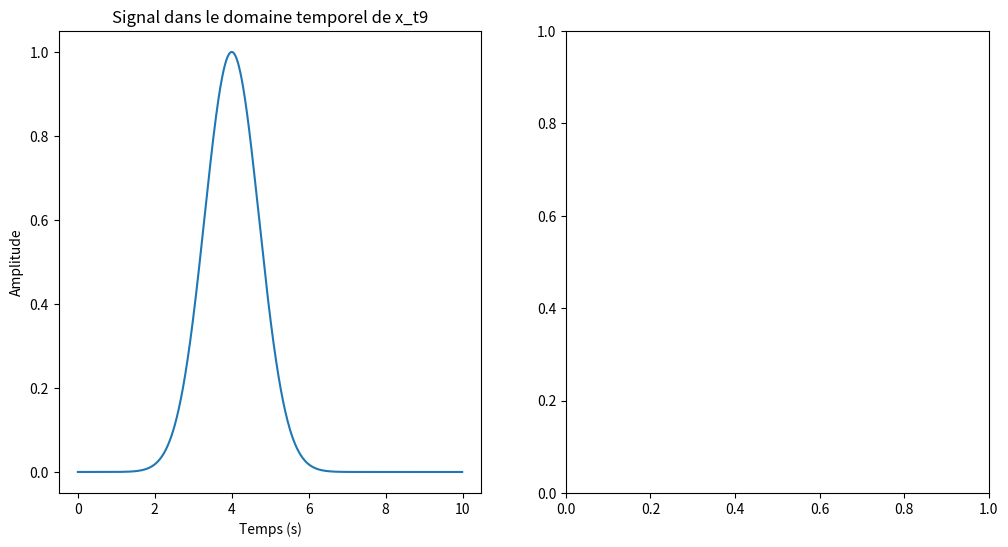

Write the Python code that produced this figure. (Note: this script raises an exception after producing the figure.)
import numpy as np
import matplotlib.pyplot as plt

# Paramètre
T = 10          # Intervalle de temps (1 seconde)
N = 1024         # Nombre d'échantillons
dt = T / N       # Intervalle d'échantillonnage

t = np.linspace(0.0, N*dt, N, endpoint=False) # Création de l'échelle de temps

#définitions des fonctions 
fonctions = {
    'x_t0': 2 * np.cos(10 * np.pi * t) + 7 * np.cos(2 * np.pi * t),
    'x_t1': np.sin(2 * np.pi * t)**2,
    'x_t2': np.abs(np.sin(np.pi * t)),
    'x_t3': np.exp(-t),
    'x_t4': np.sin(50 * t),
    'x_t5': np.sin(2 * np.pi * t) * np.cos(100 * np.pi * t),
    'x_t6': np.sin(2 * np.pi * t) + np.cos(100 * np.pi * t),
    'x_t7': np.sin(2046 * np.pi * t),
    'x_t8': np.sin(10 * np.pi * (10 + t) * t),
    'x_t9': np.exp(-(t - 4)**2)
}

cles = fonctions.keys()
cles_liste = list(cles)

for i in range(9, -1, -1):
    freq = np.fft.fftfreq(N, d=dt)
    x_f = np.fft.fft(fonctions[cles_liste[i]])
    plt.figure(figsize=(12, 6))

    plt.subplot(1, 2, 1)
    plt.plot(t, fonctions[cles_liste[i]])
    plt.title(f"Signal dans le domaine temporel de {cles_liste[i]}")
    plt.xlabel("Temps (s)")
    plt.ylabel("Amplitude")

    #spectre des fréquences
    plt.subplot(1, 2, 2)
    plt.stem(freq, np.abs(x_f), use_line_collection=True, markerfmt='')
    plt.title(f"Spectre de fréquences de {cles_liste[i]}")
    plt.xlabel("Fréquence (Hz)")
    plt.ylabel("Amplitude")

plt.show()